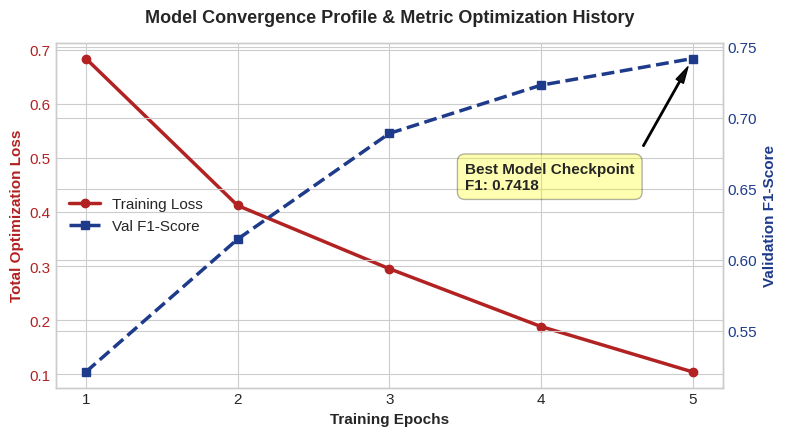

Recreate this plot in Python.
import matplotlib.pyplot as plt

plt.style.use('seaborn-v0_8-whitegrid' if 'seaborn-v0_8-whitegrid' in plt.style.available else 'default')
plt.rcParams.update({'font.family': 'sans-serif', 'font.size': 11})

epochs = [1, 2, 3, 4, 5]
train_loss = [0.684, 0.412, 0.295, 0.188, 0.104]
val_f1 = [0.5210, 0.6145, 0.6890, 0.7230, 0.7418]

fig, ax1 = plt.subplots(figsize=(8, 4.5))

# Plotting Loss Trajectory
color = '#B22222'
ax1.set_xlabel('Training Epochs', fontweight='semibold')
ax1.set_ylabel('Total Optimization Loss', color=color, fontweight='semibold')
line1 = ax1.plot(epochs, train_loss, color=color, marker='o', linewidth=2.5, label='Training Loss')
ax1.tick_params(axis='y', labelcolor=color)
ax1.set_xticks(epochs)

# Instantiating a secondary axes that shares the same x-axis
ax2 = ax1.twinx()  
color = '#1E3A8A'
ax2.set_ylabel('Validation F1-Score', color=color, fontweight='semibold')
line2 = ax2.plot(epochs, val_f1, color=color, marker='s', linewidth=2.5, linestyle='--', label='Val F1-Score')
ax2.tick_params(axis='y', labelcolor=color)

# Highlight SOTA Checkpoint Convergence Point
ax2.annotate('Best Model Checkpoint\nF1: 0.7418', xy=(5, 0.7418), xytext=(3.5, 0.65),
             arrowprops=dict(facecolor='#111111', shrink=0.08, width=1, headwidth=6),
             fontweight='bold', bbox=dict(boxstyle="round,pad=0.5", fc="yellow", alpha=0.3))

lines = line1 + line2
labels = [l.get_label() for l in lines]
ax1.legend(lines, labels, loc='center left')

plt.title("Model Convergence Profile & Metric Optimization History", fontsize=13, pad=15, fontweight='bold')
plt.tight_layout()
plt.savefig(r"C:\Users\HP\Desktop\paper1\training_convergence.png", dpi=300)
plt.close()
print("✨ Convergence plot saved to desktop.")
